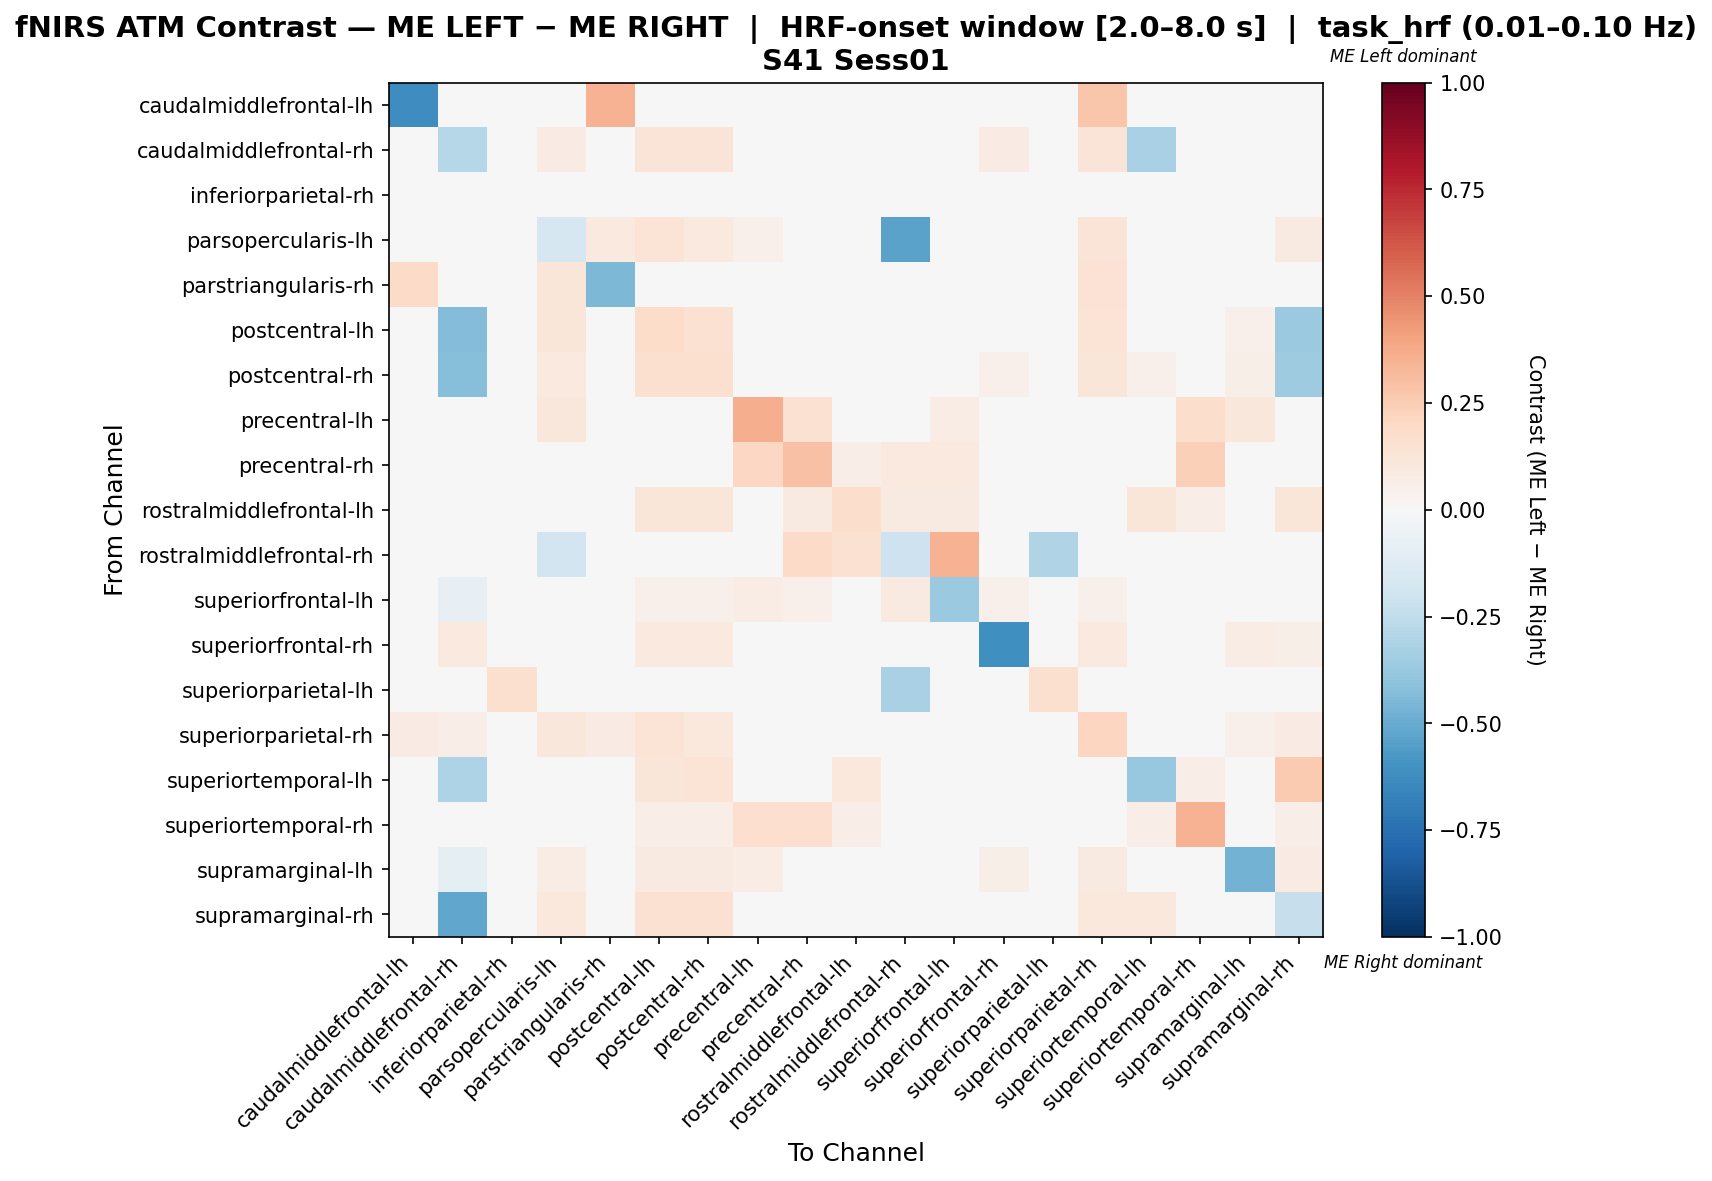

The file beside this chart, header and first rows:
, caudalmiddlefrontal-lh, caudalmiddlefrontal-rh, inferiorparietal-rh, parsopercularis-lh, parstriangularis-rh, postcentral-lh, postcentral-rh, precentral-lh, precentral-rh, rostralmiddlefrontal-lh, rostralmiddlefrontal-rh, superiorfrontal-lh, superiorfrontal-rh, superiorparietal-lh, superiorparietal-rh, superiortemporal-lh, superiortemporal-rh, supramarginal-lh, supramarginal-rh
caudalmiddlefrontal-lh, -0.623, 0.0, 0.0, 0.0, 0.3443, 0.0, 0.0, 0.0, 0.0, 0.0, 0.0, 0.0, 0.0, 0.0, 0.2787, 0.0, 0.0, 0.0, 0.0
caudalmiddlefrontal-rh, 0.0, -0.2843, 0.0, 0.08491, 0.0, 0.1321, 0.1321, 0.0, 0.0, 0.0, 0.0, 0.004949, 0.08491, 0.0, 0.1321, -0.3279, 0.0, -0.004021, 0.04516
inferiorparietal-rh, 0.0, 0.0, -0.03774, 0.0, 0.0, 0.0, 0.0, 0.0, 0.0, 0.0, 0.0, 0.0, 0.0, 0.03774, 0.0, 0.0, 0.0, 0.0, 0.0
parsopercularis-lh, 0.0, 0.0443, 0.0, -0.1692, 0.1013, 0.1392, 0.09494, 0.05063, 0.0, 0.0, -0.5333, 0.0, 0.01899, 0.0, 0.1266, 0.0, 0.0, 0.03797, 0.08861
parstriangularis-rh, 0.188, 0.0, 0.0, 0.1197, -0.453, 0.0, 0.0, 0.0, 0.0, 0.0, 0.0, 0.0, 0.0, 0.0, 0.1453, 0.0, 0.0, 0.0, 0.0
postcentral-lh, 0.0, -0.4319, 0.0, 0.1204, 0.0, 0.1832, 0.1518, 0.0, 0.0, 0.03141, 0.0, 0.02094, 0.04712, 0.0, 0.1361, 0.04188, 0.02094, 0.05236, -0.3743
postcentral-rh, 0.0, -0.4266, 0.0, 0.09605, 0.0, 0.1638, 0.1638, 0.0, 0.0, 0.0339, 0.0, 0.0226, 0.05085, 0.0, 0.1243, 0.05085, 0.0226, 0.0565, -0.3588
precentral-lh, 0.0, 0.0, 0.0, 0.1139, 0.0, 0.0, 0.0, 0.3671, 0.1519, 0.0, 0.0, 0.07595, 0.0, 0.0, 0.0, 0.0, 0.1772, 0.1139, 0.0
precentral-rh, 0.0, 0.0, 0.0, 0.0, 0.0, 0.0, 0.0, 0.2097, 0.2903, 0.06452, 0.09677, 0.09677, 0.0, 0.0, 0.0, 0.0, 0.2419, 0.0, 0.0
rostralmiddlefrontal-lh, 0.0, 0.0, 0.0, 0.0, 0.0, 0.1228, 0.1228, 0.0, 0.08772, 0.1754, 0.08772, 0.08772, 0.0, 0.0, 0.0, 0.1228, 0.07018, 0.0, 0.1228
rostralmiddlefrontal-rh, 0.0, 0.0, 0.0, -0.1892, 0.0, 0.0, 0.0, 0.0, 0.1923, 0.1538, -0.2058, 0.3462, 0.0, -0.2973, 0.0, 0.0, 0.0, 0.0, 0.0
superiorfrontal-lh, 0.0, -0.0826, 0.0, 0.0, 0.0, 0.05376, 0.05376, 0.07527, 0.05376, 0.04301, 0.08602, -0.3724, 0.05376, 0.0, 0.05376, 0.0, 0.0, -0.02884, 0.01075
superiorfrontal-rh, 0.0, 0.09709, 0.0, 0.04854, 0.0, 0.09709, 0.09709, 0.0, 0.0, 0.0, 0.0, 0.03883, -0.6117, 0.0, 0.09709, 0.0, 0.0, 0.07767, 0.05825
superiorparietal-lh, 0.0, 0.0, 0.1579, 0.0, 0.0, 0.0, 0.0, 0.0, 0.0, 0.0, -0.3214, 0.0, 0.0, 0.1635, 0.0, 0.0, 0.0, 0.0, 0.0
superiorparietal-rh, 0.08586, 0.06566, 0.0, 0.1111, 0.08586, 0.1364, 0.1061, 0.0, 0.0, 0.0, 0.0, 0.0202, 0.04545, 0.0, 0.2121, 0.0, 0.0, 0.05051, 0.08081
superiortemporal-lh, 0.0, -0.3125, 0.0, 0.0, 0.0, 0.1207, 0.1379, 0.0, 0.0, 0.1034, 0.0, 0.0, 0.0, 0.0, 0.0, -0.3772, 0.06897, 0.0, 0.2586
superiortemporal-rh, 0.0, 0.0, 0.0, 0.0, 0.0, 0.0641, 0.0641, 0.1667, 0.1667, 0.0641, 0.0, 0.0, 0.0, 0.0, 0.0, 0.0641, 0.3462, 0.0, 0.0641
supramarginal-lh, 0.0, -0.09344, 0.0, 0.07339, 0.0, 0.09174, 0.09174, 0.07339, 0.009174, 0.0, 0.0, -0.009854, 0.05505, 0.0, 0.09174, 0.0, 0.009174, -0.4747, 0.08257
supramarginal-rh, 0.0, -0.5195, 0.0, 0.1039, 0.0, 0.1494, 0.1558, 0.0, 0.0, 0.03896, 0.0, 0.0, 0.02597, 0.0, 0.1039, 0.1039, 0.02597, 0.04545, -0.2338
